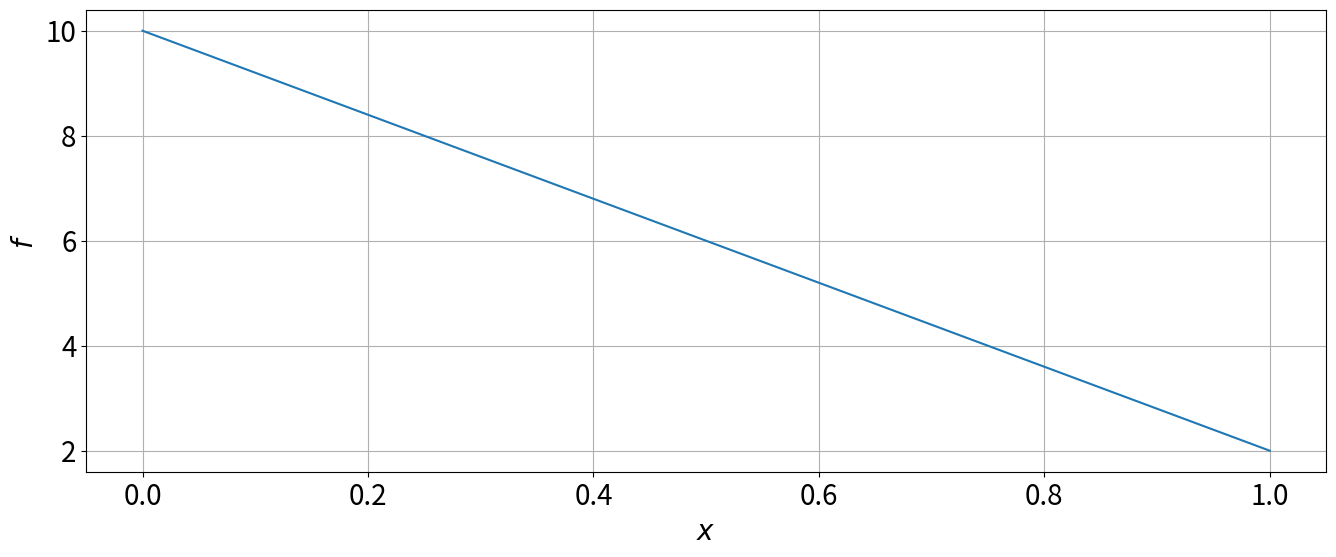
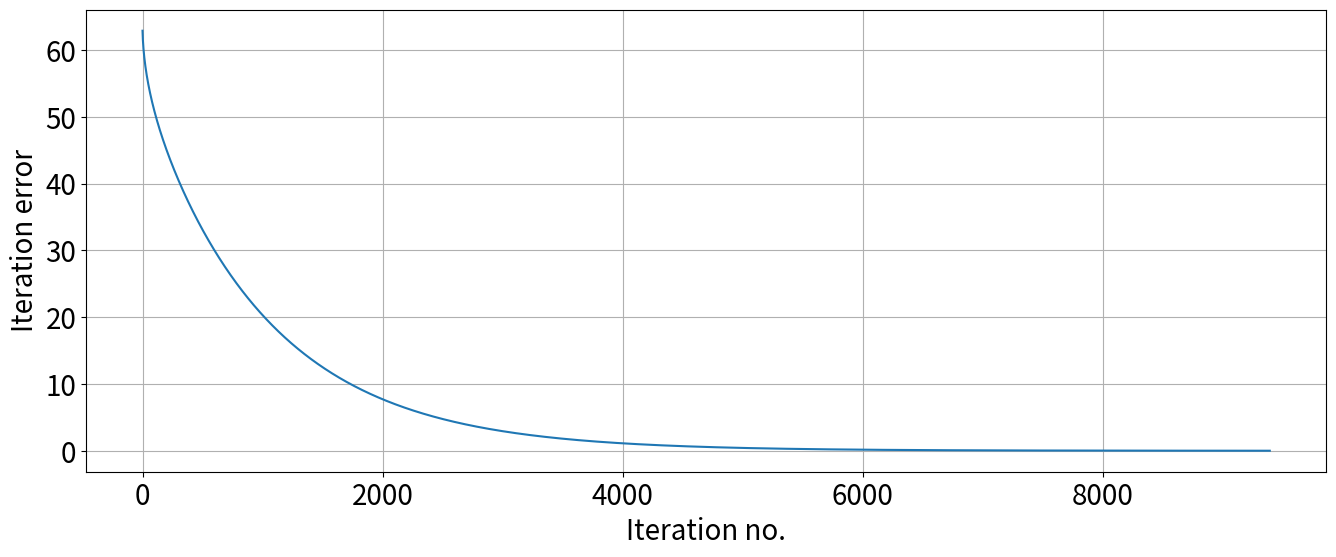

Reproduce these figures in Python, in order.
import numpy as np
import matplotlib.pyplot as plt
from datetime import datetime as datetime
newparams = {
    'figure.figsize': (16, 6), 'axes.grid': True,
    'lines.linewidth': 1.5,
    'font.size': 20
    }
plt.rcParams.update(newparams)

# Количество точек сетки
N = 100
dx = 1/(N+1)
x = np.linspace(dx, 1-dx, N)

# Точное решение
f_e = -8*x+10

# допустимая погрешность
tol = 1e-6
diff = 1
it_error = []

# Разница на первом проходе
diff0 = 0

# Граничные условия
f0 = 10
f1 = 2

# Диагональные элементы
d = 2

# Off-diagonal elements
e = -1

# Инициализация матрицы
A = np.zeros([N, N])
for i in range(N):
    A[i, i] = d
    if i < N-1:
        A[i, i+1] = e
    if i > 0:
        A[i, i-1] = e
        

# Инициализация вектор b
b = np.zeros(N)
b[0] = f0
b[N-1] = f1
        
# Инициализация массива решений, используя нули в качестве начального предположения
f = np.zeros(N)

n_iter = 0

start = datetime.now()

while diff > tol*diff0:
    f_new = np.zeros(N)
    for i in range(N):
        if i == 0:
            f_new[i] = (b[i] - A[i, i+1]*f[i+1])/A[i, i]
        elif i == N-1:
            f_new[i] = (b[i] - A[i, i-1]*f_new[i-1])/A[i, i]
        else:
            f_new[i] = (b[i] - A[i, i+1]*f[i+1] - A[i, i-1]*f_new[i-1])/A[i, i]


    # Определит 2-норму различий между итерациями
    diff = np.sqrt(sum((f_new-f)**2))
    
    # 2-норма разности на первой итерации
    if diff0 == 0:
        diff0 = diff
        
    it_error.append(np.sqrt(sum((f_new-f_e)**2)))
        
    # Обновление f
    f = f_new

    n_iter += 1
    
print("Общее время, затраченное на итерации: ", datetime.now() - start)
    
print("Общее количество итераций: ", n_iter)

print("2-норма разности между решением и точным решением: ", it_error[-1])

x = np.linspace(0, 1, N+2)
ftot = np.concatenate(([f0], f, [f1]))

plt.figure()
plt.plot(x, ftot)
plt.xlabel('$x$')
plt.ylabel('$f$')

plt.figure()
plt.plot(it_error)
plt.xlabel('Iteration no.')
plt.ylabel('Iteration error')
plt.show()

import numpy.linalg as linalg
start = datetime.now()

f_linalg = linalg.solve(A, b)

print("Time elapsed: ", datetime.now() - start)

# Определит 2-норму разности между решениями
dev = np.sqrt(sum((f-f_linalg)**2))

# Определит 2-норму между решением с использованием linalg и точным решением
error = np.sqrt(sum((f_linalg-f_e)**2))

print("2-норма разности между решениями: ", dev)
print("2-норма разности между решением linalg и точным решением: ", error)